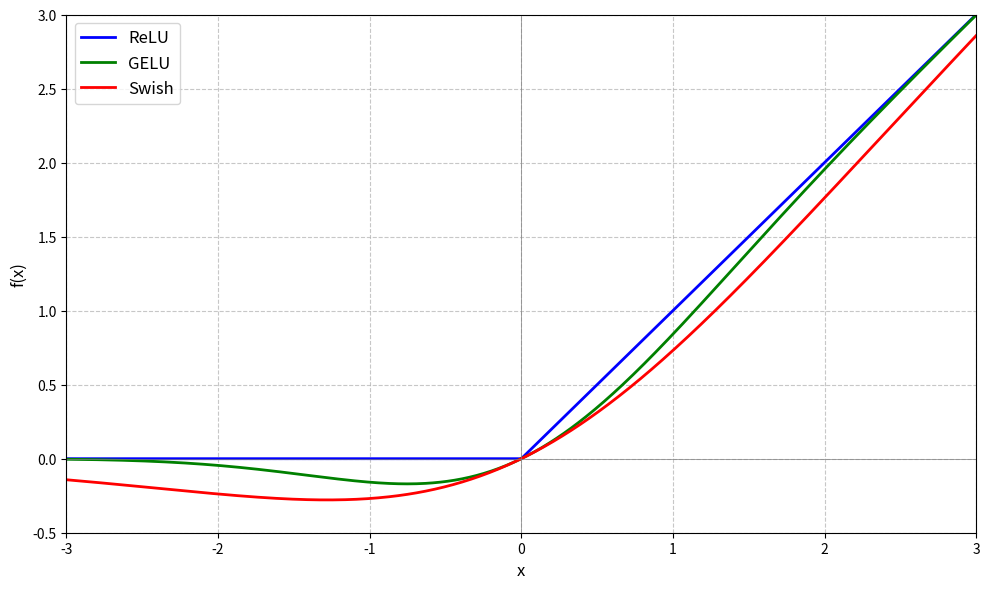

This figure's Python source:
# Concept: compare ReLU, tanh-approximate GELU, and Swish/SiLU activation curves.
# Goal: visualize how common nonlinearities transform scalar inputs.
# The script samples 500 points from -3 through 3 and writes a PNG figure.
# It is a plotting example, not a neural-network training script.

import matplotlib.pyplot as plt
import numpy as np

# NumPy np.linspace creates 500 evenly spaced scalar samples over [-3,3].
# NumPy arrays allow vectorized formulas: each following expression evaluates all 500 points.
x = np.linspace(-3, 3, 500)

# ReLU clips negative values to zero; np.maximum broadcasts elementwise.
relu = np.maximum(0, x)

# GELU uses the common tanh approximation, retaining a smooth transition around zero.
gelu = 0.5 * x * (1 + np.tanh(np.sqrt(2 / np.pi) * (x + 0.044715 * x**3)))

# Swish/SiLU is x*sigmoid(x), attenuating rather than hard-clipping negative inputs.
swish = x * (1 / (1 + np.exp(-x)))  # x * sigmoid(x)

# Matplotlib pyplot.subplots creates a Figure and Axes for drawing.
fig, ax = plt.subplots(figsize=(10, 6))

# Axes.plot receives same-length x and y arrays to draw a 500-point curve.
ax.plot(x, relu, 'b-', linewidth=2, label='ReLU')
ax.plot(x, gelu, 'g-', linewidth=2, label='GELU')
ax.plot(x, swish, 'r-', linewidth=2, label='Swish')

# Set visible ranges and labels; each plotted series has 500 x/y points.
ax.set_xlim(-3, 3)
ax.set_ylim(-0.5, 3.0)
ax.set_xlabel('x', fontsize=12)
ax.set_ylabel('f(x)', fontsize=12)

# Grid and reference lines help compare each activation around zero.
ax.grid(True, linestyle='--', alpha=0.7)
ax.axhline(y=0, color='gray', linewidth=0.5)
ax.axvline(x=0, color='gray', linewidth=0.5)

# Matplotlib displays series labels in a legend.
ax.legend(loc='upper left', fontsize=12)

# pyplot.tight_layout reduces overlap between labels and figure edge.
plt.tight_layout()

# pyplot.savefig writes the image; pyplot.close releases plotting state.
# Running writes activation_comparison.png in the current directory; do not run plotting scripts for validation.
plt.savefig('activation_comparison.png', format='png', bbox_inches='tight')
plt.close()

# ===== CONCEPT NOTES =====
# CONCEPT: ReLU(x)=max(0,x), GELU is plotted using the tanh approximation 0.5*x*(1+tanh(sqrt(2/pi)*(x+0.044715*x^3))), and Swish/SiLU is x*sigmoid(x). These curves illustrate how activation functions pass or reshape positive and negative values.
# GOAL: Provide a visual comparison of three nonlinearities, connecting the SwiGLU lesson to its SiLU gate. The script only makes a figure; it does not instantiate or train a model.
# INPUT: NumPy creates 500 evenly spaced scalar values from -3 to 3 with np.linspace(-3,3,500). No external data or command-line arguments are read.
# OUTPUT: Saves activation_comparison.png in the current working directory (10-by-6 inch figure, PNG format), then closes the figure. The plot has x limits [-3,3] and y limits [-0.5,3].
# HOW INPUT BECOMES OUTPUT: 1) Evaluate ReLU elementwise on the 500 x values. 2) Evaluate the stated tanh approximation for GELU and x/(1+exp(-x)) for Swish. 3) Draw the three 500-point series with labels, axes, grid, and legend. 4) Tighten layout, save the PNG, and close the figure.
# NOTES: Running the file overwrites activation_comparison.png in the current directory. Matplotlib and NumPy are required. The request forbids running plotting scripts during this task; syntax validation alone does not create the image. CPU is sufficient.
